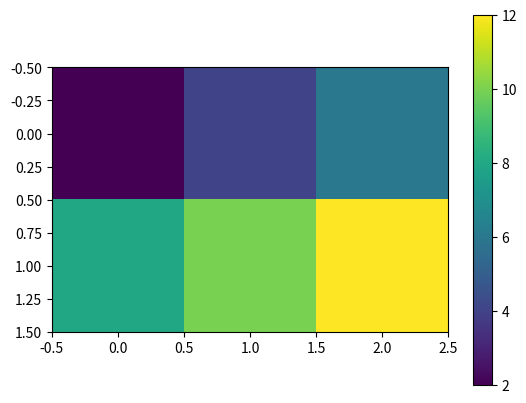

The matplotlib source for this figure: (Note: this script raises an exception after producing the figure.)
#importing numpy
import numpy as np

#using pi number
2*np.pi

# a one-dimensional array, i.e. a vector:
a1 = np.array([1,3,5,7,9])  
print(a1)

# a two-dimensional array, i.e. a matrix:
a2 = np.array([[2, 4, 6],  # Note that we are allowed to continue on the next line if inside of a parenthesis
               [8, 10, 12]])  
print(a2)

#visualizing matrices
import matplotlib.pyplot as plt

plt.imshow(a2)
plt.colorbar() 

a1 = np.array([1,3,5,7,9])
print(a1[0])  # remember that indexing starts with 0, not 1!
print(a1[1])
print(a1[2]) 

print(a1[-1])
print(a1[-2])
print(a1[-3])  

a1 = np.array([1,3,5,7,9]) 
print(a1)  # the array before making any changes

a1[0] = 42  # change the first element and print the result
print(a1)

a1[-1] = 43  # change the last element and print the result
print(a1)

print(a1[2:4])

a1 = np.array([1,3,5,7,9])
print(a1[:2])
print(a1[2:])

a1[:2] = np.array([23, 45])
print(a1)

a2 = np.array([[2, 4, 6],
              [8, 10, 12]])
print(a2[0,1])

print(a2[0,:])  # print the first (i.e. 0th) row
print(a2[:,-1])  # print the last column

print(np.shape(a1))  # for a one-dimensional array, we could also use len(a1)
print(np.shape(a2))

a3 = np.zeros(5)
print(a3)

a4 = np.zeros((3,5))
print(a4)

a5 = np.ones(5)
print('A vector of ones:')
print(a5)

a6 = 7*np.ones((3,5))
print('A matrix of sevens:')
print(a6)

squares = np.zeros(10)

for i in range(10):
    squares[i] = (i+1)**2  # use i+1 here since we want to start from 1, not 0
    
print(squares)

mult_table = np.zeros((10, 10))

for i in range(10):
    for j in range(10):
        mult_table[i,j] = (i+1)*(j+1)
        
print(mult_table)

a7 = np.zeros((3,4,5))
print(np.shape(a7))

print(np.arange(10))

print(np.arange(5, 15))

print(np.arange(0, 5, 0.2))

print('A single random number: \n', np.random.rand())
print('A one-dimensional array of random numbers: \n', np.random.rand(5))
print('A two-dimensional array of random numbers: \n', np.random.rand(5,5))

# Vectors as 1D numpy arrays
a = np.array([1, 2, 3])
b = np.array([4, 5, 6])

print("a= ", a)
print("b= ", b)
print("\ninner:", np.inner(a, b))
print("dot:", np.dot(a, b))

# Matrices as ndarray objects
a = np.array([[1, 2], [3, 4]])
b = np.array([[5, 6, 7], [8, 9, 10]])
print("a", type(a))
print(a)
print("\nb", type(b))
print(b)

# Matrices as matrix objects
c = np.matrix([[1, 2], [3, 4]])
d = np.matrix([[5, 6, 7], [8, 9, 10]])
print("\nc", type(c))
print(c)
print("\nd", type(d))
print(d)
print("\ndot product of two ndarray objects")
print(np.dot(a, b))
print("\ndot product of two matrix objects")
print(np.dot(c, d))

# Matrices as ndarray objects
a = np.array([[1, 2], [3, 4]])
b = np.array([[5, 6], [8, 9]])
print("a", type(a))
print(a)
print("\nb", type(b))
print(b)

# Matrices as matrix objects
c = np.matrix([[1, 2], [3, 4]])
d = np.matrix([[5, 6], [8, 9]])
print("\nc", type(c))
print(c)
print("\nd", type(d))
print(d)
print("\n* operation on two ndarray objects (Elementwise)")
print(a * b)
print("\n* operation on two matrix objects (same as np.dot())")
print(c * d)

a = np.array([[1, 2], [3, 4], [5, 6]])
print("a = ")
print(a)

print("\nWith np.transpose(a) function")
print(np.transpose(a))

print("\nWith ndarray.transpose() method")
print(a.transpose())

print("\nWith ndarray.T short form")
print(a.T)

a = np.array([1, 2, 3])
print("a = ")
print(a)
print("\na.T = ")
print(a.T)

a = np.array([[1, 2, 3]])
print("a = ")
print(a)
print("\na.T = ")
print(a.T)

a = np.array([[2, 2, 1],
               [1, 3, 1],
               [1, 2, 2]])
print("a = ")
print(a)
print("\nTrace:", a.trace())
print("Trace:", sum(a.diagonal()))

a = np.arange(1, 10)
a.shape = (3, 3)
print("a = ")
print(a)
rank = np.linalg.matrix_rank(a)
print("\nRank:", rank)

a = np.array([[2, 2, 1],
               [1, 3, 1],
               [1, 2, 2]])
print("a = ")
print(a)
det = np.linalg.det(a)
print("\nDeterminant:", np.round(det))

a = np.array([[2, 2, 1],
               [1, 3, 1],
               [1, 2, 2]])
print("a = ")
print(a)
det = np.linalg.det(a)
print("\nDeterminant:", np.round(det))
inv = np.linalg.inv(a)
print("\nInverse of a = ")
print(inv)

a = np.array([[2, 8],
               [1, 4]])
print("a = ")
print(a)
det = np.linalg.det(a)
print("\nDeterminant:", np.round(det))
inv = np.linalg.inv(a)
print("\nInverse of a = ")
print(inv)

a = np.array([[2, 8],
               [1, 4]])
print("a = ")
print(a)
det = np.linalg.det(a)
print("\nDeterminant:", np.round(det))
pinv = np.linalg.pinv(a)
print("\nPseudo Inverse of a = ")
print(pinv)

a = np.arange(1, 10)
a.shape = (3, 3)
print("a = ")
print(a)
print("\nAfter flattening")
print("------------------")
print(a.flatten())

a = np.array([[2, 2, 1],
               [1, 3, 1],
               [1, 2, 2]])
print("a = ")
print(a)
w, v = np.linalg.eig(a)
print("\nEigenvalues:")
print(w)
print("\nEigenvectors:")
print(v)
